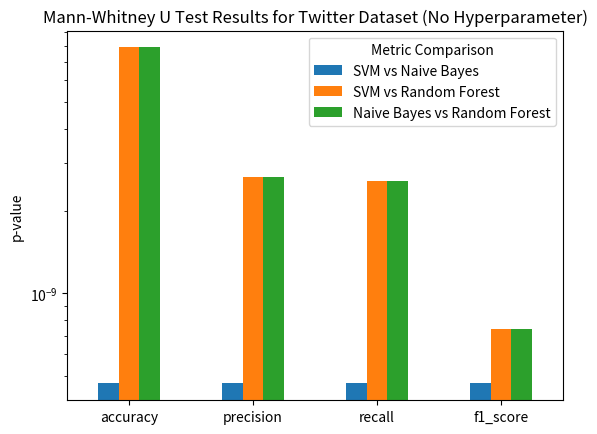

Recreate this plot in Python.
import matplotlib.pyplot as plt
import pandas as pd

# Data
data = {
    'SVM vs Naive Bayes': {'accuracy': 4.682682358742056e-10, 'precision': 4.682682358742056e-10, 'recall': 4.682682358742056e-10, 'f1_score': 4.682682358742056e-10},
    'SVM vs Random Forest': {'accuracy': 7.918872654949953e-09, 'precision': 2.6596754415408377e-09, 'recall': 2.578045952721565e-09, 'f1_score': 7.427464052378719e-10},
    'Naive Bayes vs Random Forest': {'accuracy': 7.918872654949953e-09, 'precision': 2.6596754415408377e-09, 'recall': 2.578045952721565e-09, 'f1_score': 7.427464052378719e-10}
}

# Convert data to DataFrame
df = pd.DataFrame(data)

# Plot
plt.figure(figsize=(10, 6))
df.plot(kind='bar', rot=0)
plt.ylabel('p-value')
plt.title('Mann-Whitney U Test Results for Twitter Dataset (No Hyperparameter)')
plt.yscale('log')  # Log scale for better visualization of small p-values
plt.legend(title='Metric Comparison')
plt.show()